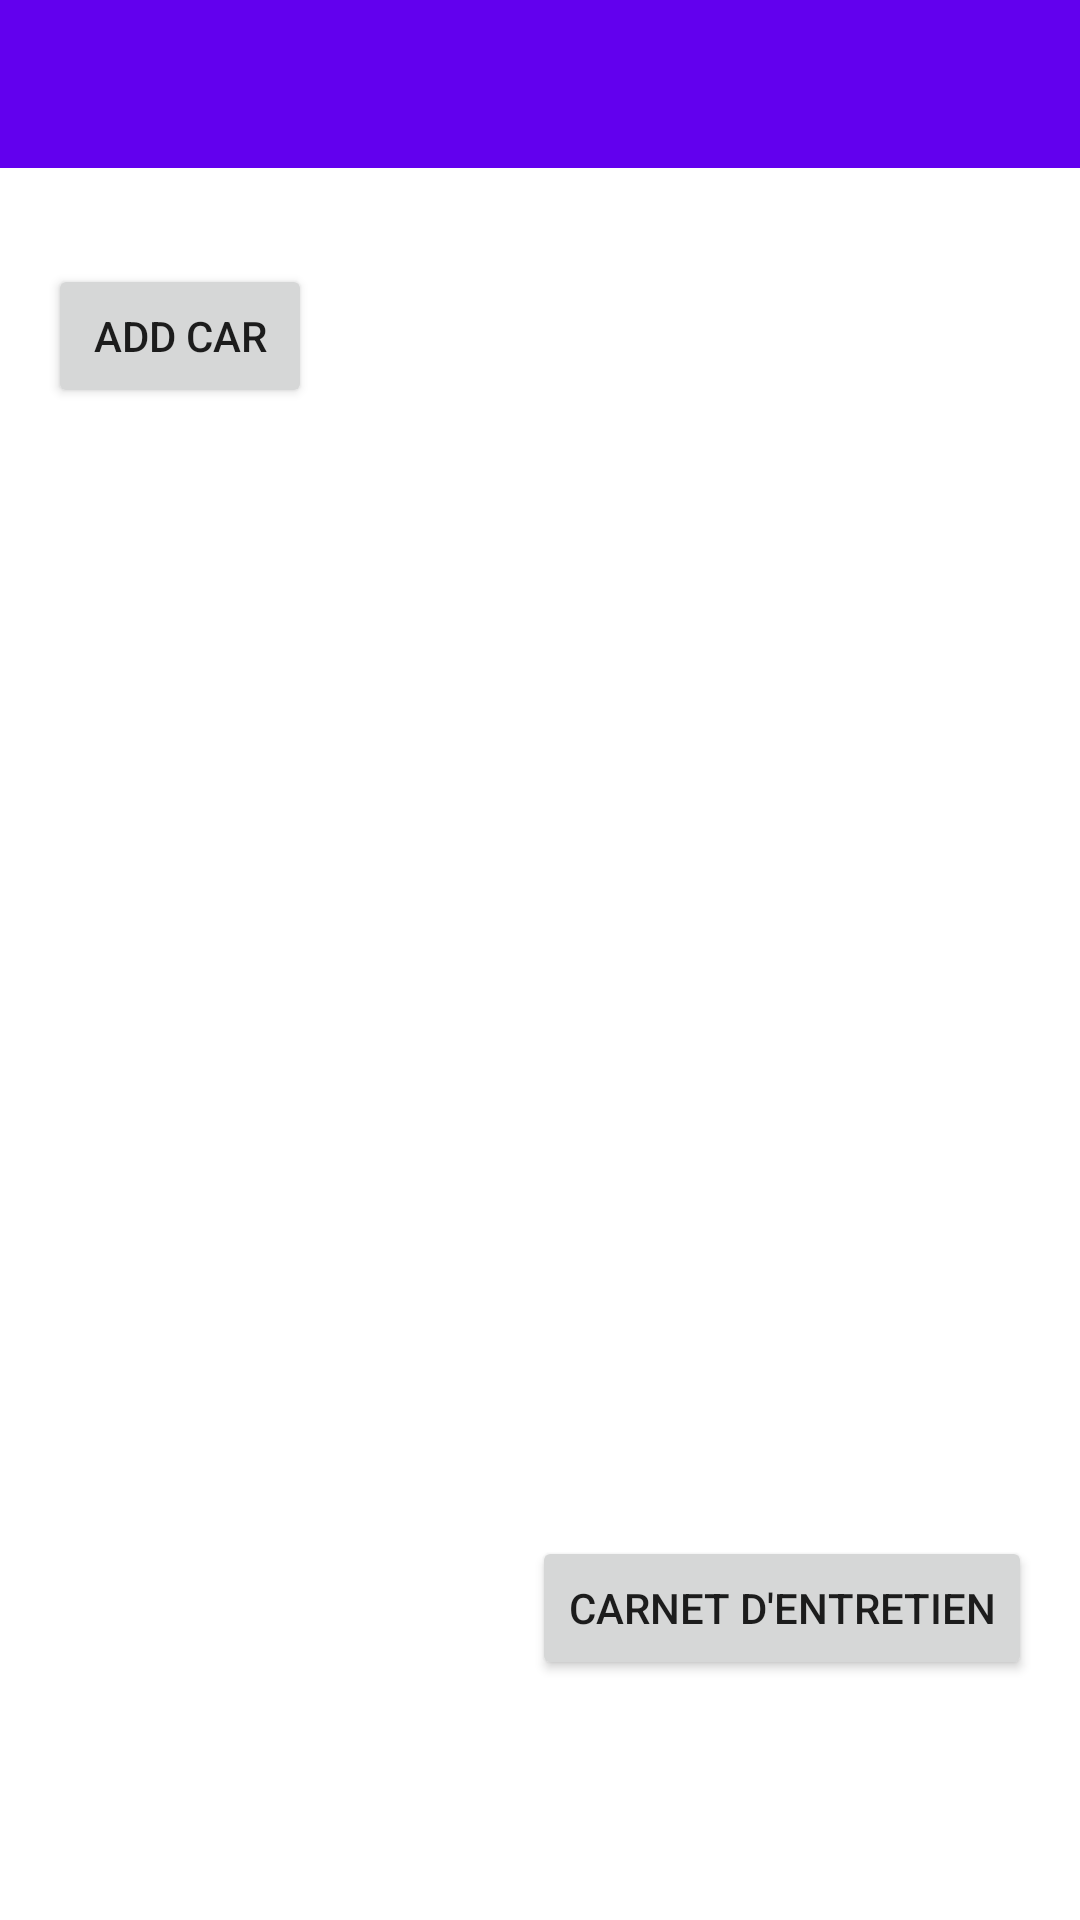

The Android layout XML behind this screen, and the referenced resources:
<!-- AndroidManifest.xml: application theme Theme.MecaTeknik -->
<!-- res/layout/fragment_vehicle.xml -->
<?xml version="1.0" encoding="utf-8"?>
<layout xmlns:android="http://schemas.android.com/apk/res/android"
    xmlns:app="http://schemas.android.com/apk/res-auto"
    xmlns:tools="http://schemas.android.com/tools">

    <data>
        <variable
            name="viewModel"
            type="com.example.mecateknik.viewmodel.VehicleViewModel" />
    </data>

    <androidx.constraintlayout.widget.ConstraintLayout
        android:layout_width="match_parent"
        android:layout_height="match_parent"
        tools:context=".ui.vehicle.VehicleFragment">

        <androidx.appcompat.widget.Toolbar
            android:id="@+id/toolbar"
            android:layout_width="match_parent"
            android:layout_height="?attr/actionBarSize"
            android:background="@color/purple_500"
            android:title="@string/title_vehicle"
            android:textColor="@android:color/white"
            app:titleTextAppearance="@style/TextAppearance.AppCompat.Widget.ActionBar.Title"
            app:layout_constraintTop_toTopOf="parent" />

        <androidx.viewpager2.widget.ViewPager2
            android:id="@+id/viewPager"
            android:layout_width="match_parent"
            android:layout_height="wrap_content"
            app:layout_constraintTop_toBottomOf="@id/toolbar"
            app:layout_constraintStart_toStartOf="parent"
            app:layout_constraintEnd_toEndOf="parent"
            android:layout_marginTop="16dp"/>
        <TextView
            android:id="@+id/tvNoCars"
            android:layout_width="wrap_content"
            android:layout_height="wrap_content"
            android:text="Aucun véhicule enregistré"
            android:textSize="18sp"
            android:layout_gravity="center"
            android:visibility="gone"
            tools:ignore="MissingConstraints" />

        <Button
            android:id="@+id/btnMaintenanceBook"
            android:layout_width="wrap_content"
            android:layout_height="wrap_content"
            android:text="Carnet d'entretien"
            app:layout_constraintBottom_toBottomOf="parent"
            app:layout_constraintEnd_toEndOf="parent"
            android:layout_marginEnd="16dp"
            android:layout_marginBottom="80dp"/>


        
        <Button
            android:id="@+id/btnAddCar"
            android:layout_width="wrap_content"
            android:layout_height="wrap_content"
            android:text="@string/add_car"
            app:layout_constraintTop_toBottomOf="@id/viewPager"
            app:layout_constraintStart_toStartOf="parent"
            android:layout_marginStart="16dp"
            android:layout_marginTop="16dp" />

    </androidx.constraintlayout.widget.ConstraintLayout>
</layout>
<!-- resources referenced by this layout -->
<resources>
  <string name="add_car">Add Car</string>
  <string name="title_vehicle">Vehicles</string>
  <style name="Theme.MecaTeknik" parent="Theme.MaterialComponents.DayNight.NoActionBar">
          
          <item name="colorPrimary">#474747</item>
          <item name="colorPrimaryVariant">#2C2C2C</item>
          <item name="colorOnPrimary">@color/white</item>
          
          <item name="colorSecondary">#EBBC56</item>
          <item name="colorSecondaryVariant">#F0A044</item>
          <item name="colorOnSecondary">@color/black</item>
          
          <item name="android:statusBarColor">?attr/colorPrimaryVariant</item>
          
      </style>
  <!-- not gathered from this repository: default colours our renderer supplied (Android Studio template values) -->
  <color name="purple_500">#FF6200EE</color>
  <color name="black">#FF000000</color>
  <color name="white">#FFFFFFFF</color>
</resources>
